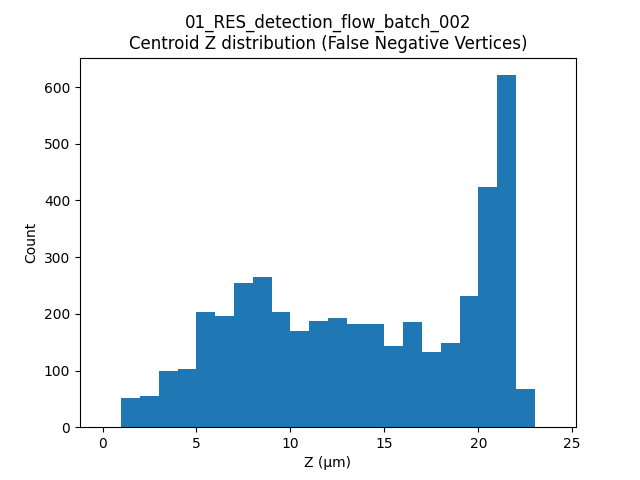

The data file committed next to this chart (first rows):
label, t, centroid_z
19, 18, 11.28
24, 18, 12.52
53, 18, 6.876
63, 18, 17.81
69, 18, 8.143
72, 18, 6.105
83, 18, 5.292
95, 18, 15.75
97, 18, 19.31
132, 18, 4.101
140, 18, 20.68
141, 18, 6.015
155, 18, 14.35
160, 18, 21.23
163, 18, 5.324
165, 18, 18.48
169, 18, 5.272
181, 18, 4.86
185, 18, 3.713
189, 18, 6.13
206, 18, 6.379
255, 18, 7.07
269, 18, 17.01
275, 18, 20.96
279, 18, 21.77
280, 18, 7.911
283, 18, 8.913
287, 18, 4.284
295, 18, 6.2
306, 18, 8.458
307, 18, 4.662
312, 18, 21.37
314, 18, 6.06
318, 18, 10.74
321, 18, 5.029
323, 18, 16.31
333, 18, 6.098
344, 18, 21.49
345, 18, 21.56
346, 18, 20.74
348, 18, 21.45
349, 18, 19.86
351, 18, 14.44
353, 18, 14.05
357, 18, 7.283
364, 18, 7.815
370, 18, 20.1
372, 18, 19.84
376, 18, 20.77
378, 18, 20.44
379, 18, 18.53
390, 18, 18.76
24, 19, 13.24
53, 19, 5.85
69, 19, 8.029
71, 19, 7.097
83, 19, 5.315
87, 19, 11.01
88, 19, 18.95
95, 19, 15.88
... 4,237 more rows
